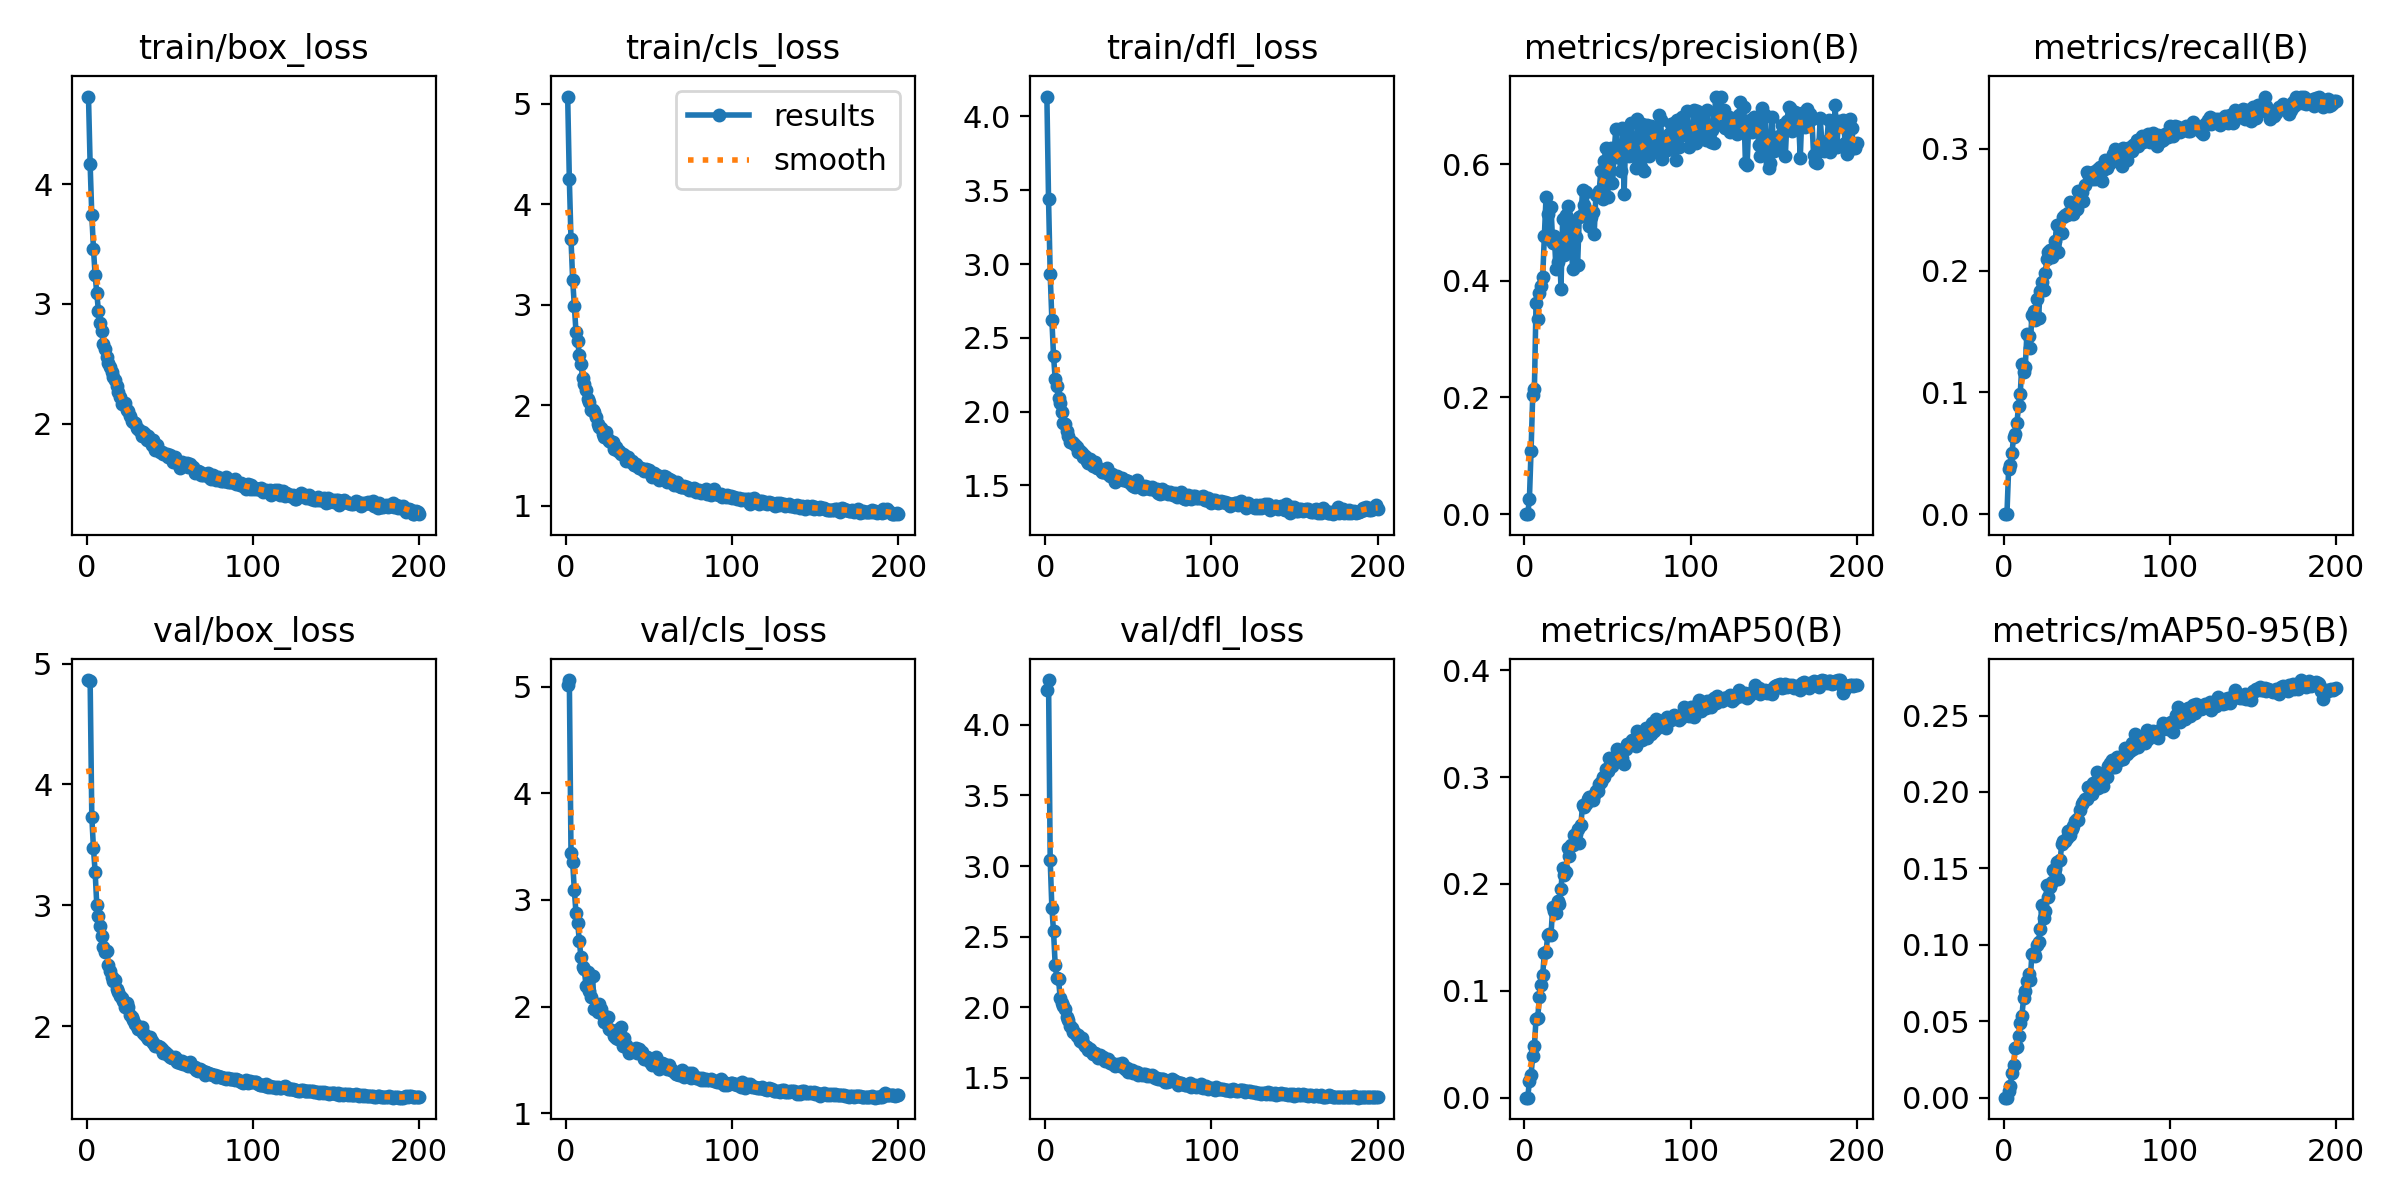

The data file committed next to this chart (first rows):
epoch, time, train/box_loss, train/cls_loss, train/dfl_loss, metrics/precision(B), metrics/recall(B), metrics/mAP50(B), metrics/mAP50-95(B), val/box_loss, val/cls_loss, val/dfl_loss, lr/pg0, lr/pg1, lr/pg2
1, 52.41, 4.732, 5.07, 4.135, 0, 0, 0, 0, 4.863, 5.02, 4.247, 0.0001642, 0.0001642, 0.0001642
2, 74.79, 4.165, 4.245, 3.439, 0, 0, 0, 0, 4.859, 5.062, 4.317, 0.0003292, 0.0003292, 0.0003292
3, 106.4, 3.743, 3.65, 2.93, 0.02569, 0.03681, 0.01546, 0.00457, 3.733, 3.436, 3.041, 0.0004926, 0.0004926, 0.0004926
4, 133.2, 3.461, 3.249, 2.624, 0.1089, 0.04068, 0.02125, 0.00762, 3.47, 3.357, 2.705, 0.0004926, 0.0004926, 0.0004926
5, 181.5, 3.24, 2.986, 2.379, 0.204, 0.04986, 0.03926, 0.01585, 3.276, 3.093, 2.537, 0.0004901, 0.0004901, 0.0004901
6, 205.3, 3.09, 2.729, 2.22, 0.2137, 0.06377, 0.04845, 0.02119, 3.001, 2.877, 2.301, 0.0004876, 0.0004876, 0.0004876
7, 233.4, 2.94, 2.636, 2.173, 0.3622, 0.06589, 0.0739, 0.0328, 2.913, 2.788, 2.211, 0.0004852, 0.0004852, 0.0004852
8, 276.1, 2.844, 2.503, 2.095, 0.3338, 0.07494, 0.07463, 0.03338, 2.826, 2.616, 2.202, 0.0004827, 0.0004827, 0.0004827
9, 299.3, 2.775, 2.413, 2.059, 0.3793, 0.08902, 0.09379, 0.04004, 2.749, 2.463, 2.066, 0.0004802, 0.0004802, 0.0004802
10, 326.6, 2.665, 2.269, 1.996, 0.3906, 0.0989, 0.1056, 0.04859, 2.656, 2.374, 2.03, 0.0004777, 0.0004777, 0.0004777
11, 380.4, 2.627, 2.206, 1.923, 0.4057, 0.1233, 0.1149, 0.05369, 2.614, 2.356, 2.007, 0.0004752, 0.0004752, 0.0004752
12, 404.7, 2.555, 2.151, 1.915, 0.4773, 0.1171, 0.1356, 0.06493, 2.62, 2.195, 1.985, 0.0004728, 0.0004728, 0.0004728
13, 433.7, 2.507, 2.059, 1.866, 0.5427, 0.1206, 0.1358, 0.06967, 2.504, 2.325, 1.929, 0.0004703, 0.0004703, 0.0004703
14, 458.3, 2.473, 2.028, 1.835, 0.5139, 0.1479, 0.1519, 0.07601, 2.46, 2.145, 1.91, 0.0004678, 0.0004678, 0.0004678
15, 502.7, 2.43, 1.953, 1.794, 0.472, 0.1463, 0.1531, 0.08086, 2.407, 2.087, 1.87, 0.0004654, 0.0004654, 0.0004654
16, 528.9, 2.389, 1.948, 1.795, 0.5264, 0.1362, 0.1524, 0.07667, 2.37, 2.283, 1.857, 0.0004629, 0.0004629, 0.0004629
17, 593.4, 2.362, 1.932, 1.789, 0.4654, 0.164, 0.1782, 0.09373, 2.378, 1.977, 1.826, 0.0004604, 0.0004604, 0.0004604
18, 617.8, 2.316, 1.881, 1.771, 0.4773, 0.1668, 0.1744, 0.09465, 2.303, 1.986, 1.817, 0.0004579, 0.0004579, 0.0004579
19, 645, 2.264, 1.809, 1.758, 0.4194, 0.1593, 0.1725, 0.09278, 2.282, 1.951, 1.796, 0.0004554, 0.0004554, 0.0004554
20, 686.5, 2.222, 1.785, 1.727, 0.4329, 0.1769, 0.1843, 0.1, 2.252, 2.021, 1.801, 0.000453, 0.000453, 0.000453
21, 712, 2.164, 1.774, 1.732, 0.4688, 0.1611, 0.1811, 0.102, 2.232, 1.978, 1.758, 0.0004505, 0.0004505, 0.0004505
22, 738.7, 2.169, 1.716, 1.719, 0.3866, 0.1837, 0.1957, 0.1102, 2.204, 1.92, 1.782, 0.000448, 0.000448, 0.000448
23, 784.5, 2.169, 1.683, 1.694, 0.5062, 0.1911, 0.2151, 0.1259, 2.158, 1.852, 1.747, 0.0004456, 0.0004456, 0.0004456
24, 811.1, 2.114, 1.732, 1.697, 0.4438, 0.1842, 0.2079, 0.1177, 2.189, 1.891, 1.727, 0.0004431, 0.0004431, 0.0004431
25, 835.9, 2.105, 1.662, 1.667, 0.5123, 0.1978, 0.2116, 0.1219, 2.154, 1.906, 1.719, 0.0004406, 0.0004406, 0.0004406
26, 883.2, 2.067, 1.646, 1.651, 0.5278, 0.2093, 0.2334, 0.1394, 2.094, 1.79, 1.7, 0.0004381, 0.0004381, 0.0004381
27, 909.7, 2.023, 1.633, 1.677, 0.4525, 0.2157, 0.2263, 0.1311, 2.073, 1.785, 1.706, 0.0004356, 0.0004356, 0.0004356
28, 935.2, 2.011, 1.631, 1.659, 0.4758, 0.2168, 0.2359, 0.138, 2.051, 1.775, 1.685, 0.0004332, 0.0004332, 0.0004332
29, 963.8, 2.004, 1.564, 1.628, 0.4202, 0.2115, 0.2361, 0.1409, 2.013, 1.728, 1.669, 0.0004307, 0.0004307, 0.0004307
30, 988.4, 1.965, 1.586, 1.657, 0.5029, 0.2178, 0.2455, 0.149, 1.998, 1.708, 1.674, 0.0004282, 0.0004282, 0.0004282
31, 1017, 1.958, 1.548, 1.618, 0.4758, 0.2248, 0.247, 0.1495, 1.979, 1.698, 1.663, 0.0004258, 0.0004258, 0.0004258
32, 1043, 1.942, 1.54, 1.621, 0.4264, 0.2375, 0.251, 0.1545, 1.984, 1.793, 1.639, 0.0004233, 0.0004233, 0.0004233
33, 1068, 1.901, 1.511, 1.608, 0.5098, 0.2157, 0.2379, 0.1431, 1.989, 1.81, 1.662, 0.0004208, 0.0004208, 0.0004208
34, 1113, 1.929, 1.511, 1.591, 0.5101, 0.2311, 0.2554, 0.1554, 1.941, 1.636, 1.638, 0.0004183, 0.0004183, 0.0004183
35, 1139, 1.912, 1.499, 1.594, 0.5548, 0.2309, 0.2739, 0.1661, 1.923, 1.704, 1.649, 0.0004158, 0.0004158, 0.0004158
36, 1165, 1.865, 1.442, 1.595, 0.5293, 0.2445, 0.272, 0.1678, 1.907, 1.644, 1.619, 0.0004134, 0.0004134, 0.0004134
37, 1192, 1.896, 1.48, 1.618, 0.5525, 0.2461, 0.2748, 0.1677, 1.894, 1.599, 1.624, 0.0004109, 0.0004109, 0.0004109
38, 1218, 1.867, 1.457, 1.574, 0.5132, 0.2459, 0.2799, 0.1696, 1.909, 1.563, 1.631, 0.0004084, 0.0004084, 0.0004084
39, 1264, 1.826, 1.435, 1.567, 0.4936, 0.2477, 0.2809, 0.1748, 1.876, 1.6, 1.607, 0.0004059, 0.0004059, 0.0004059
40, 1289, 1.861, 1.446, 1.575, 0.5097, 0.2561, 0.2782, 0.1715, 1.857, 1.598, 1.602, 0.0004035, 0.0004035, 0.0004035
41, 1316, 1.785, 1.408, 1.565, 0.5179, 0.2555, 0.279, 0.1756, 1.834, 1.598, 1.595, 0.000401, 0.000401, 0.000401
42, 1343, 1.822, 1.417, 1.52, 0.4808, 0.2463, 0.2835, 0.1781, 1.837, 1.615, 1.587, 0.0003985, 0.0003985, 0.0003985
43, 1368, 1.783, 1.393, 1.567, 0.5472, 0.2499, 0.2866, 0.1808, 1.835, 1.561, 1.589, 0.0003961, 0.0003961, 0.0003961
44, 1394, 1.766, 1.376, 1.551, 0.5469, 0.251, 0.2868, 0.1824, 1.827, 1.603, 1.596, 0.0003936, 0.0003936, 0.0003936
45, 1421, 1.765, 1.371, 1.551, 0.5544, 0.2657, 0.2931, 0.1815, 1.809, 1.565, 1.587, 0.0003911, 0.0003911, 0.0003911
46, 1446, 1.748, 1.36, 1.551, 0.5882, 0.2645, 0.2953, 0.1879, 1.781, 1.578, 1.604, 0.0003886, 0.0003886, 0.0003886
47, 1472, 1.743, 1.346, 1.535, 0.5397, 0.265, 0.3, 0.1922, 1.787, 1.509, 1.593, 0.0003861, 0.0003861, 0.0003861
48, 1499, 1.747, 1.363, 1.539, 0.6059, 0.2575, 0.2998, 0.1933, 1.772, 1.524, 1.561, 0.0003837, 0.0003837, 0.0003837
49, 1526, 1.724, 1.349, 1.529, 0.6276, 0.2702, 0.3073, 0.1953, 1.763, 1.529, 1.568, 0.0003812, 0.0003812, 0.0003812
50, 1552, 1.736, 1.352, 1.53, 0.5441, 0.281, 0.3055, 0.1953, 1.743, 1.492, 1.544, 0.0003787, 0.0003787, 0.0003787
51, 1578, 1.703, 1.319, 1.517, 0.587, 0.2792, 0.3181, 0.203, 1.737, 1.468, 1.559, 0.0003763, 0.0003763, 0.0003763
52, 1603, 1.684, 1.288, 1.501, 0.6283, 0.2774, 0.3142, 0.2032, 1.737, 1.451, 1.553, 0.0003738, 0.0003738, 0.0003738
53, 1649, 1.721, 1.323, 1.495, 0.5671, 0.2754, 0.3106, 0.199, 1.741, 1.458, 1.538, 0.0003713, 0.0003713, 0.0003713
54, 1674, 1.673, 1.284, 1.491, 0.6208, 0.2808, 0.3165, 0.2059, 1.701, 1.529, 1.54, 0.0003688, 0.0003688, 0.0003688
55, 1699, 1.677, 1.308, 1.536, 0.6603, 0.2755, 0.3174, 0.2038, 1.72, 1.485, 1.545, 0.0003663, 0.0003663, 0.0003663
56, 1725, 1.63, 1.251, 1.494, 0.6115, 0.2827, 0.3265, 0.2128, 1.698, 1.418, 1.519, 0.0003639, 0.0003639, 0.0003639
57, 1752, 1.68, 1.282, 1.492, 0.6154, 0.2835, 0.3166, 0.2026, 1.712, 1.455, 1.53, 0.0003614, 0.0003614, 0.0003614
58, 1777, 1.659, 1.277, 1.482, 0.5889, 0.2848, 0.3174, 0.2075, 1.682, 1.469, 1.519, 0.0003589, 0.0003589, 0.0003589
59, 1804, 1.667, 1.293, 1.479, 0.6613, 0.2736, 0.3174, 0.2074, 1.694, 1.458, 1.531, 0.0003565, 0.0003565, 0.0003565
60, 1830, 1.672, 1.286, 1.498, 0.5486, 0.2825, 0.3125, 0.2041, 1.679, 1.436, 1.529, 0.000354, 0.000354, 0.000354
... 140 more rows
